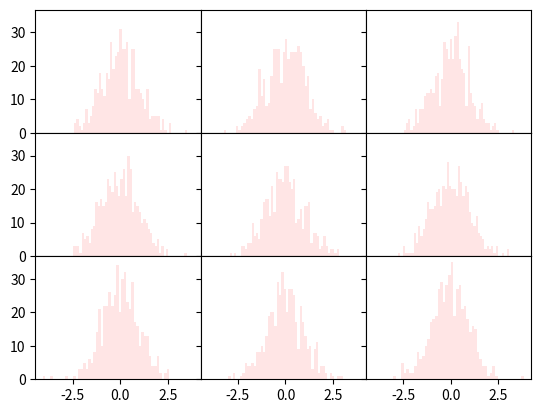

This figure's Python source:
"""
plt.subplots_adjust()
    调整子图之间的距离，在pycharm不生效。
"""
import matplotlib.pyplot as plt
import numpy as np

fig, axes = plt.subplots(3, 3, sharex=True, sharey=True)
for i in range(3):
    for j in range(3):
        axes[i, j].hist(np.random.randn(500), bins=50, color='r', alpha=0.1)  # 直方图
plt.subplots_adjust(wspace=0, hspace=0)  # 在pycharm设置无效,jupyter notebook和vscode是ok的
plt.show()
